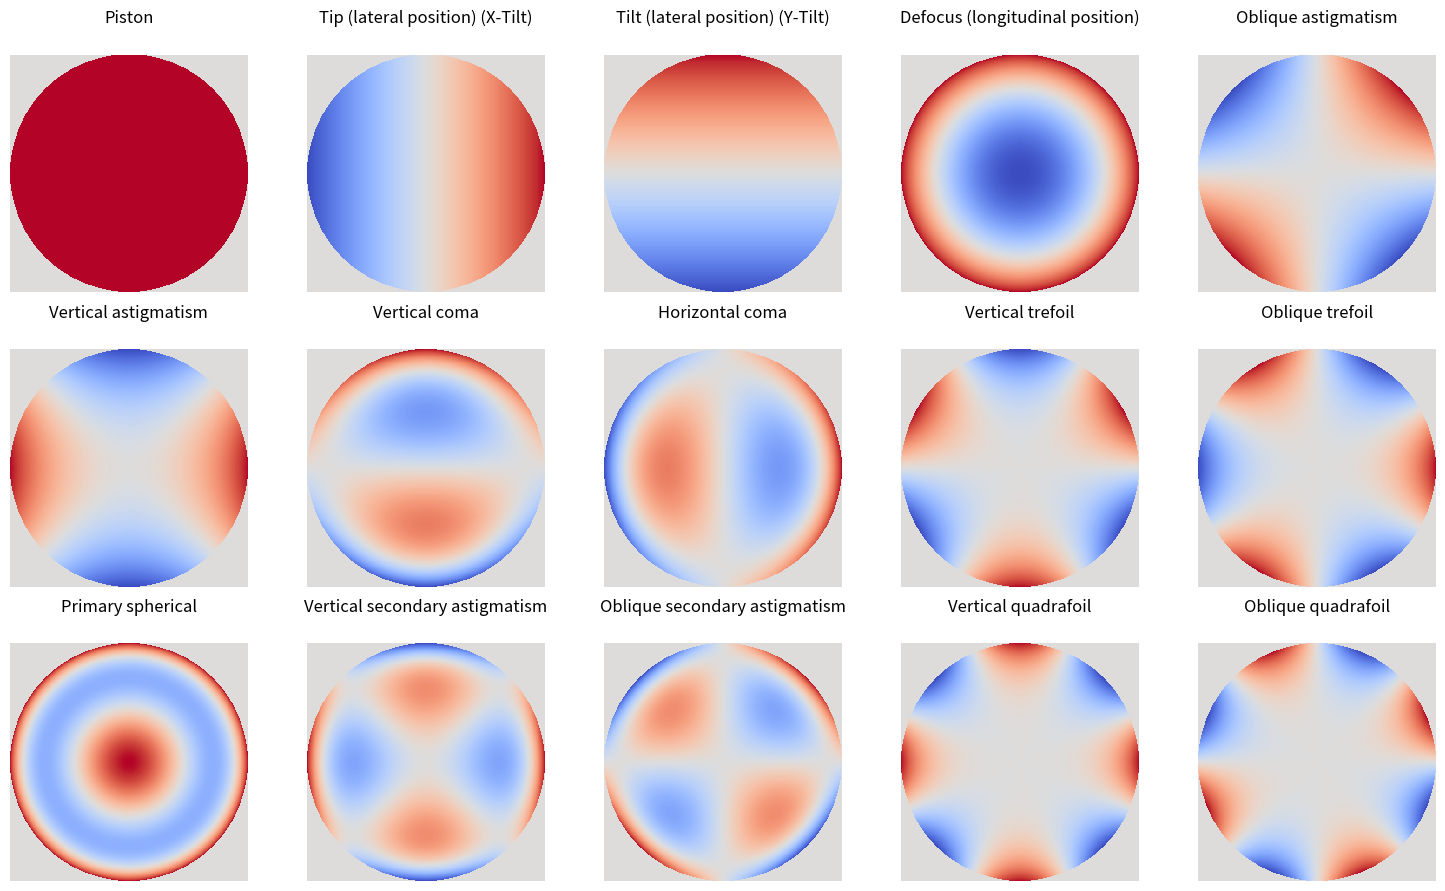

Reproduce this figure in Python.
# zernike.py
"""
A module defining the zernike polynomials and associated functions to convert
between radial and azimuthal degree pairs and Noll's indices.

Running this file as a scrip will output a graph of the first 15 zernike
polynomials on the unit disk.

https://en.wikipedia.org/wiki/Zernike_polynomials
"""

import numpy as np
from scipy.special import binom, hyp2f1

# forward mapping of Noll indices
noll_mapping = np.array([
    1, 3, 2, 5, 4, 6, 9, 7, 8, 10, 15, 13, 11, 12, 14, 21, 19, 17, 16,
    18, 20, 27, 25, 23, 22, 24, 26, 28, 35, 33, 31, 29, 30, 32, 34,
    36, 45, 43, 41, 39, 37, 38, 40, 42, 44, 55, 53, 51, 49, 47, 46,
    48, 50, 52, 54, 65, 63, 61, 59, 57, 56, 58, 60, 62, 64, 66, 77,
    75, 73, 71, 69, 67, 68, 70, 72, 74, 76, 78, 91, 89, 87, 85, 83,
    81, 79, 80, 82, 84, 86, 88, 90, 105, 103, 101, 99, 97, 95, 93,
    92, 94, 96, 98, 100, 102, 104, 119, 117, 115, 113, 111, 109,
    107, 106, 108, 110, 112, 114, 116, 118, 120
])

# reverse mapping of noll indices
noll_inverse = noll_mapping.argsort()

# classical names for the Noll indices
# https://en.wikipedia.org/wiki/Zernike_polynomials
noll2name = {
    1: "Piston",
    2: "Tip (lateral position) (X-Tilt)",
    3: "Tilt (lateral position) (Y-Tilt)",
    4: "Defocus (longitudinal position)",
    5: "Oblique astigmatism",
    6: "Vertical astigmatism",
    7: "Vertical coma",
    8: "Horizontal coma",
    9: "Vertical trefoil",
    10: "Oblique trefoil",
    11: "Primary spherical",
    12: "Vertical secondary astigmatism",
    13: "Oblique secondary astigmatism",
    14: "Vertical quadrafoil",
    15: "Oblique quadrafoil"
}


def noll2degrees(noll):
    """Convert from Noll's indices to radial degree and azimuthal degree"""
    noll = np.asarray(noll)
    if not np.issubdtype(noll.dtype, int):
        raise ValueError("input is not integer, input = {}".format(noll))
    if not (noll > 0).all():
        raise ValueError(
            "Noll indices must be greater than 0, input = {}".format(noll))
    # need to subtract 1 from the Noll's indices because they start at 1.
    p = noll_inverse[noll - 1]
    n = np.ceil((-3 + np.sqrt(9 + 8 * p)) / 2)
    m = 2 * p - n * (n + 2)
    return n.astype(int), m.astype(int)


def degrees2noll(n, m):
    """Convert from radial and azimuthal degrees to Noll's index"""
    n, m = np.asarray(n), np.asarray(m)
    # check inputs
    if not np.issubdtype(n.dtype, int):
        raise ValueError(
            "Radial degree is not integer, input = {}".format(n))
    if not np.issubdtype(m.dtype, int):
        raise ValueError(
            "Azimuthal degree is not integer, input = {}".format(m))
    if ((n - m) % 2).any():
        raise ValueError(
            "The difference between radial and azimuthal degree isn't mod 2")
    # do the mapping
    p = (m + n * (n + 2)) / 2
    noll = noll_mapping[p.astype(int)]
    return noll


def zernike(r, theta, *args, **kwargs):
    """Calculates the Zernike polynomial on the unit disk or the requested
    orders

    Parameters
    ----------
    r : ndarray
    theta : ndarray

    Args
    ----
    Noll : numeric or numeric sequence
        Noll's Indices to generate
    (n, m) : tuple of numerics or numeric sequences
        Radial and azimuthal degrees
    n : see above
    m : see above

    Kwargs
    ------
    norm : bool (default False)
        Do you want the output normed?

    Returns
    -------
    zernike : ndarray
        The zernike polynomials corresponding to Noll or (n, m) whichever are
        provided

    Example
    -------
    >>> x = np.linspace(-1, 1, 512)
    >>> xx, yy = np.meshgrid(x, x)
    >>> r, theta = cart2pol(yy, xx)
    >>> zern = zernike(r, theta, 4)  # generates the defocus zernike polynomial
    """
    if len(args) == 1:
        args = np.asarray(args[0])
        if args.ndim < 2:
            n, m = noll2degrees(args)
        elif args.ndim == 2:
            if args.shape[0] == 2:
                n, m = args
            else:
                raise RuntimeError("This shouldn't happen")
        else:
            raise ValueError("{} is the wrong shape".format(args.shape))
    elif len(args) == 2:
        n, m = np.asarray(args)
        if n.ndim > 1:
            raise ValueError("Radial degree has the wrong shape")
        if m.ndim > 1:
            raise ValueError("Azimuthal degree has the wrong shape")
        if n.shape != m.shape:
            raise ValueError(
                "Radial and Azimuthal degrees have different shapes")
    else:
        raise ValueError(
            "{} is an invalid number of arguments".format(len(args)))
    # make sure r and theta are arrays
    r = np.asarray(r)
    theta = np.asarray(theta)
    if r.ndim > 2:
        raise ValueError(
            "Input rho and theta cannot have more than two dimensions")
    # make sure that n and m are iterable
    n, m = n.ravel(), m.ravel()
    # return column of zernike polynomials
    return np.array([_zernike(r, theta, nn, mm, **kwargs)
                     for nn, mm in zip(n, m)]).squeeze()


def _radial_zernike(r, n, m):
    """The radial part of the zernike polynomial"""
    rad_zern = np.zeros_like(r)
    # zernike polynomials are only valid for r <= 1
    valid_points = r <= 1.0
    if m == 0 and n == 0:
        rad_zern[valid_points] = 1
        return rad_zern
    rprime = r[valid_points]
    rn = rprime ** n
    bincoef = binom(n, (n + m) // 2)
    hyper = hyp2f1(-(n + m) // 2, -(n - m) // 2, -n, rprime**(-2))
    rad_zern[valid_points] = bincoef * rn * hyper
    return rad_zern


def _zernike(r, theta, n, m, norm=True):
    """The actual function that calculates the full zernike polynomial"""
    # if m and n aren't seperated by two then return zeros
    if (m - n) % 2:
        return np.zeros_like(r)
    zern = _radial_zernike(r, n, m)
    if m < 0:
        # odd zernike
        zern *= np.sin(m * theta)
    else:
        # even zernike
        zern *= np.cos(m * theta)
    # calculate the normalization factor
    if norm:
        zern /= np.linalg.norm(zern.ravel())
    return zern


def cart2pol(y, x):
    """utility function for converting from cartesian to polar"""
    theta = np.arctan2(y, x)
    rho = np.hypot(y, x)
    return rho, theta


if __name__ == "__main__":
    from matplotlib import pyplot as plt
    # make coordinates
    x = np.linspace(-1, 1, 512)
    xx, yy = np.meshgrid(x, x)  # xy indexing is default
    r, theta = cart2pol(yy, xx)
    # set up plot
    fig, axs = plt.subplots(3, 5, figsize=(15, 9))
    # fill out plot
    for ax, (k, v) in zip(axs.ravel(), noll2name.items()):
        zern = zernike(r, theta, k, norm=False)
        ax.matshow(zern, vmin=-1, vmax=1, cmap="coolwarm")
        ax.set_title(v)
        ax.axis("off")
    fig.tight_layout()
    plt.show()
